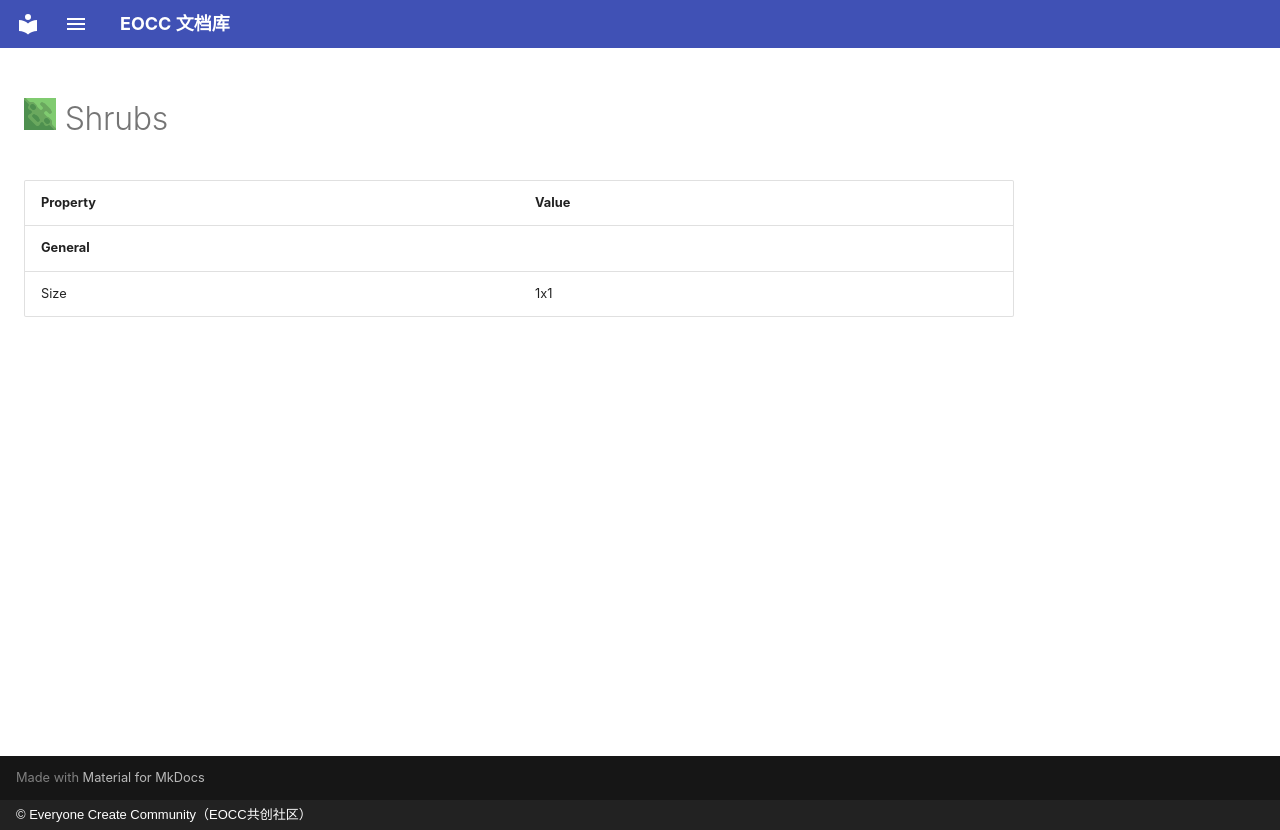

repository: eoccc/eoccc.github.io · page: wiki/mindustry/en/content/blocks/environment/100-shrubs/index.html · generator: mkdocs · copyright: © Everyone Create Community（EOCC共创社区）

# <img src="../../../../../../../ext/img/mindustry/block-shrubs-ui.png" alt=""> Shrubs

| Property | Value |
|---|---|
| **General** |  |
| Size | 1x1 |
